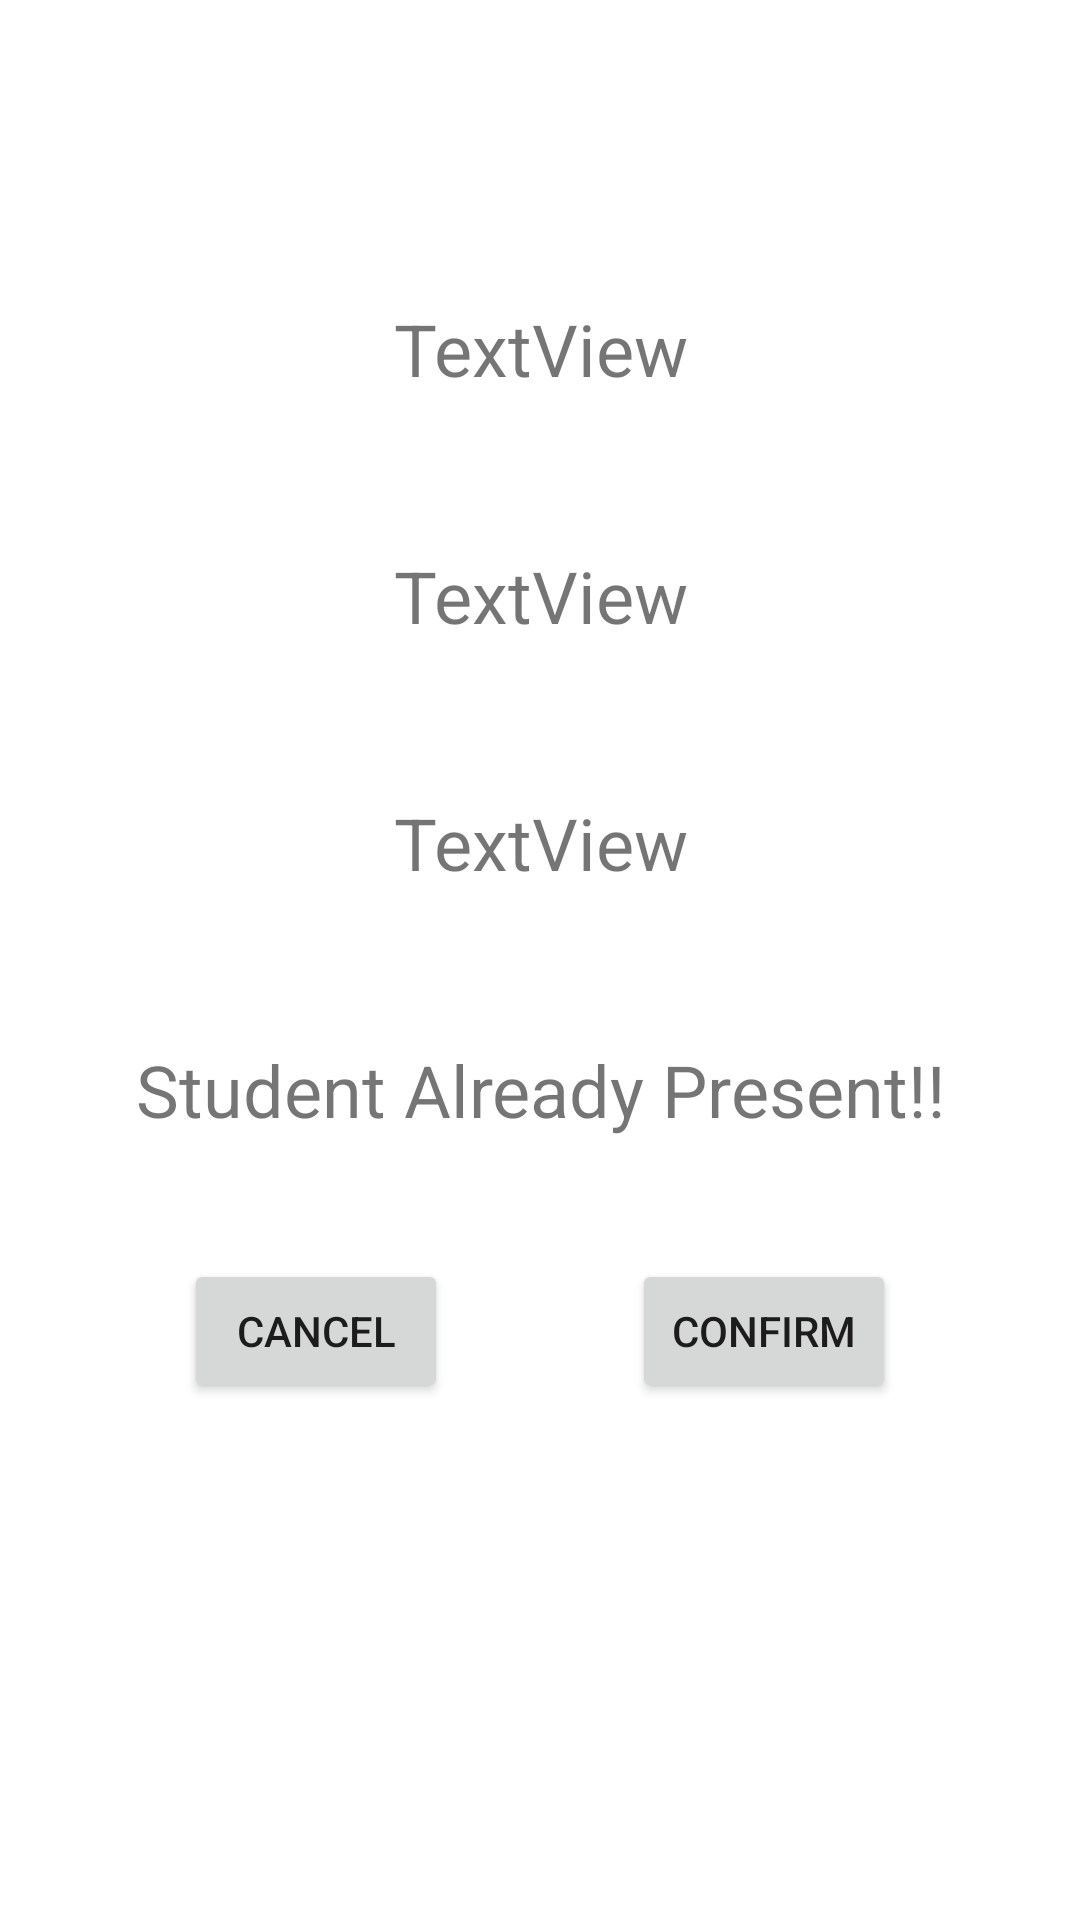

Android layout source for this screen:
<!-- AndroidManifest.xml: application theme Theme.AajaoJi -->
<!-- res/layout/activity_scan_result.xml -->
<?xml version="1.0" encoding="utf-8"?>
<androidx.constraintlayout.widget.ConstraintLayout xmlns:android="http://schemas.android.com/apk/res/android"
	xmlns:app="http://schemas.android.com/apk/res-auto"
	xmlns:tools="http://schemas.android.com/tools"
	android:layout_width="match_parent"
	android:layout_height="match_parent"
	tools:context=".ScanResult">

	<Button
		android:id="@+id/BCancel"
		android:layout_width="wrap_content"
		android:layout_height="wrap_content"
		android:text="Cancel"
		app:layout_constraintBottom_toBottomOf="parent"
		app:layout_constraintEnd_toStartOf="@+id/BConfirm"
		app:layout_constraintHorizontal_bias="0.5"
		app:layout_constraintStart_toStartOf="parent"
		app:layout_constraintTop_toBottomOf="@+id/TVAlreadyPresent"
		app:layout_constraintVertical_bias="0.19" />

	<Button
		android:id="@+id/BConfirm"
		android:layout_width="wrap_content"
		android:layout_height="wrap_content"
		android:text="Confirm"
		app:layout_constraintBottom_toBottomOf="parent"
		app:layout_constraintEnd_toEndOf="parent"
		app:layout_constraintHorizontal_bias="0.5"
		app:layout_constraintStart_toEndOf="@+id/BCancel"
		app:layout_constraintTop_toBottomOf="@+id/TVAlreadyPresent"
		app:layout_constraintVertical_bias="0.19" />

	<TextView
		android:id="@+id/TVName"
		android:layout_width="wrap_content"
		android:layout_height="wrap_content"
		android:layout_marginTop="100dp"
		android:gravity="center"
		android:text="TextView"
		android:textSize="24sp"
		app:layout_constraintEnd_toEndOf="parent"
		app:layout_constraintStart_toStartOf="parent"
		app:layout_constraintTop_toTopOf="parent" />

	<TextView
		android:id="@+id/TVEmail"
		android:layout_width="wrap_content"
		android:layout_height="wrap_content"
		android:layout_marginTop="50dp"
		android:gravity="center"
		android:text="TextView"
		android:textSize="24sp"
		app:layout_constraintEnd_toEndOf="parent"
		app:layout_constraintStart_toStartOf="parent"
		app:layout_constraintTop_toBottomOf="@+id/TVName" />

	<TextView
		android:id="@+id/TVRoll"
		android:layout_width="wrap_content"
		android:layout_height="wrap_content"
		android:layout_marginTop="50dp"
		android:gravity="center"
		android:text="TextView"
		android:textSize="24sp"
		app:layout_constraintEnd_toEndOf="parent"
		app:layout_constraintStart_toStartOf="parent"
		app:layout_constraintTop_toBottomOf="@+id/TVEmail" />

	<TextView
		android:id="@+id/TVAlreadyPresent"
		android:layout_width="wrap_content"
		android:layout_height="wrap_content"
		android:layout_marginTop="50dp"
		android:gravity="center"
		android:text="Student Already Present!!"
		android:textSize="24sp"
		app:layout_constraintEnd_toEndOf="parent"
		app:layout_constraintStart_toStartOf="parent"
		app:layout_constraintTop_toBottomOf="@id/TVRoll" />
</androidx.constraintlayout.widget.ConstraintLayout>
<!-- resources referenced by this layout -->
<resources>
  <style name="Theme.AajaoJi" parent="Theme.MaterialComponents.DayNight.DarkActionBar">
  		
  		<item name="colorPrimary">#E5625E</item>
  		<item name="colorPrimaryVariant">#E5625E</item>
  		<item name="colorOnPrimary">@color/white</item>
  		
  		<item name="colorSecondary">@color/teal_200</item>
  		<item name="colorSecondaryVariant">@color/teal_700</item>
  		<item name="colorOnSecondary">@color/black</item>
  		
  		<item name="android:statusBarColor">?attr/colorPrimaryVariant</item>
  		
  	</style>
  <!-- not gathered from this repository: default colours our renderer supplied (Android Studio template values) -->
  <color name="teal_200">#FF03DAC5</color>
  <color name="teal_700">#FF018786</color>
  <color name="black">#FF000000</color>
  <color name="white">#FFFFFFFF</color>
</resources>
